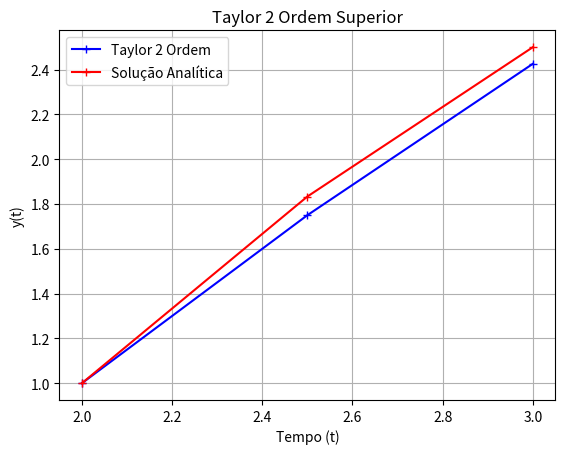

Recreate this plot in Python.
import numpy as np
import matplotlib.pyplot as plt


solAnalitica = lambda t,C: t - 1/(t+C)

a = 2; b = 3; h = 0.5; n = 2; C = -1

ti = np.linspace(a, b, n+1)
wi = np.zeros(n+1)
wi[0] = 1


yi = solAnalitica(ti, C)

for i in range(n):
    t = ti[i]
    w = wi[i]

    f = 1 + (t-w)**2        # (f) Função

    f1 = -2 * (t-w)**3      # (f') Primeira derivada

    wi[i+1] = w + (h * f) + ((h**2) /2) * f1


plt.plot(ti, wi, 'b-+', label="Taylor 2 Ordem")
plt.plot(ti, yi, 'r-+', label="Solução Analítica")
plt.xlabel("Tempo (t)")
plt.ylabel('y(t)')
plt.grid(True)
plt.title("Taylor 2 Ordem Superior")
plt.legend()
plt.savefig('ex1_b.png')
plt.show()